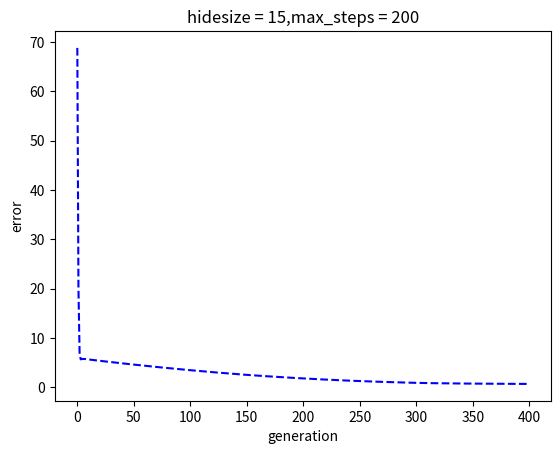

The matplotlib source for this figure:
###function approximation f(x)=sin(x)
###激活函数用的是sigmoid
import numpy as np
import math
import matplotlib.pyplot as plt
import pylab as pl
import mpl_toolkits.mplot3d

x = [-13.84, 10.69, 28.88, 47.05, 65.19, 83.36, -13.49, 9.32, 26.34, 43.12, 76.82,  -10.80, 7.54, 24.84, 42.05, 59.25, 76.38,  -9.72, 23.87, 41.21, 58.58, 75.87,  -8.62, 4.86, 21.84, 38.7, 56.32, 73.75, -7.72, 3.72, 21.25, 38.6, 55.56]
xmax = np.max(x)
xmin = np.min(x)
x = (x - xmin)/(xmax - xmin)
y = [27.64, 26.95, 26.43, 25.92, 25.45, 24.94, 34.41, 33.93, 33.47, 32.93, 31.91,  37.76, 36.92, 36.44, 35.97, 35.39, 35.09,     54.88, 52.87, 52.41, 51.93, 51.55,  65.77, 64.79, 63.84, 62.91, 61.99, 61.06,  86.12, 84.94, 83.78, 82.65, 81.55]
ymax = np.max(y)
ymin = np.min(y)
y = (y - ymin)/(ymax - ymin)
[X, Y] = np.meshgrid(x, y)

##  归一化处理 .....

# print(x)
# print(x[1])
x_size = 33
y_size = 33
z = [0, 1, 2, 3, 4, 5, 0, 1, 2, 3, 5, 0, 1, 2, 3, 4, 5, 0, 2, 3, 4, 5, 0, 1, 2, 3, 4, 5, 0, 1, 2, 3, 4]
zmax = np.max(z)
zmin = np.min(z)
z = (z - zmin)/(zmax - zmin)
hidesize = 15  # 隐层数量
W1x = np.random.random((hidesize, 1))  # 输入层与隐层之间的权重
W1y = np.random.random((hidesize, 1))  # 输入层与隐层之间的权重
B1 = np.random.random((hidesize, 1))  # 隐含层神经元的阈值
W2 = np.random.random((1, hidesize))  # 隐含层与输出层之间的权重
B2 = np.random.random((1, 1))  # 输出层神经元的阈值
threshold = 0.007  # 阈值（槛值）
max_steps = 400  # 迭代最高次数，超过此次数即会退出


def sigmoid(x_):  # 这里x_和y_在函数里面，不需要改
    y_ = 1 / (1 + math.exp(-x_))
    return y_


E = np.zeros((max_steps, 1))  # 误差随迭代次数的变化
Z = np.zeros(x_size)  # 模型的输出结果
for k in range(max_steps):
    temp = 0
    for i in range(x_size):
        hide_in = np.dot(x[i], W1x) + np.dot(y[i], W1y) - B1  # 隐含层输入数据
        # print(x[i])
        hide_out = np.zeros((hidesize, 1))  # 隐含层的输出数据
        for m in range(hidesize):
            # print("第{}个的值是{}".format(j,hide_in[j]))
            # print(j,sigmoid(j))
            hide_out[m] = sigmoid(hide_in[m])  # 计算hide_out
            # print("第{}个的值是{}".format(j, hide_out[j]))

            # print(hide_out[3])
        z_out = np.dot(W2, hide_out) - B2  # 模型输出

        Z[i] = z_out
        # print(i,Y[i])

        e = z_out - z[i]  # 模型输出减去实际结果。得出误差

        # 反馈，修改参数
        dB2 = -1 * threshold * e
        dW2 = e * threshold * np.transpose(hide_out)
        dB1 = np.zeros((hidesize, 1))
        for m in range(hidesize):
            dB1[m] = np.dot(np.dot(W2[0][m], sigmoid(hide_in[m])), (1 - sigmoid(hide_in[m])) * (-1) * e * threshold)
            # np.dot((sigmoid(hide_in[j])), (1 - sigmoid(hide_in[j])))为sigmoid(hide_in[j])的导数
        dW1x = np.zeros((hidesize, 1))
        dW1y = np.zeros((hidesize, 1))

        for m in range(hidesize):
            dW1y[m] = np.dot(np.dot(W2[0][m], sigmoid(hide_in[m])), (1 - sigmoid(hide_in[m])) * y[i] * e * threshold)
        W1y = W1y - dW1y
        for m in range(hidesize):
            dW1x[m] = np.dot(np.dot(W2[0][m], sigmoid(hide_in[m])), (1 - sigmoid(hide_in[m])) * x[i] * e * threshold)
        W1x = W1x - dW1x
        B1 = B1 - dB1
        W2 = W2 - dW2
        B2 = B2 - dB2
        temp = temp + abs(e)

    E[k] = temp

    if k % 2 == 0:
        print(k)

# 反归一化
x = x * (xmax - xmin) + xmin
y = y * (ymax - ymin) + ymin
z = z * (zmax - zmin) + zmin
Z = Z * (zmax - zmin) + zmin
print(x)  # 输出输入的自变量x，即U_p
print(z)  # 输出输入的z
print(Z)  # 输出拟合的Z
# draw the figure, the color is r = read
print('e:')
print(E)
# 误差函数图直接上面两个函数值Y和y相减即可。

# 测试集误差计算
xtest = np.array([59.99, 6.56, 73.28])
xtest_size = 3
ytest = np.array([32.47, 53.97, 80.45])
ztest = np.array([4, 1, 5])
# 测试集输入元素归一化
xtest = (xtest - xmin)/(xmax - xmin)
ytest = (ytest - ymin)/(ymax - ymin)
e_test = 0
ztest_out = np.zeros(3)
for i in range(xtest_size):
    hide_in = np.dot(xtest[i], W1x) + np.dot(ytest[i], W1y) - B1  # 隐含层输入数据
    # print(x[i])
    hide_out = np.zeros((hidesize, 1))  # 隐含层的输出数据
    for m in range(hidesize):
        # print("第{}个的值是{}".format(j,hide_in[j]))
        # print(j,sigmoid(j))
        hide_out[m] = sigmoid(hide_in[m])  # 计算hide_out
        # print("第{}个的值是{}".format(j, hide_out[j]))

        # print(hide_out[3])
    ztest_out[i] = np.dot(W2, hide_out) - B2  # 模型输出
    e_test = e_test + abs(ztest_out[i] - ztest[i])  # 计算训练集均方误差
xtest = xtest * (xmax - xmin) + xmin
ytest = ytest * (ymax - ymin) + ymin
ztest_out = ztest_out * (zmax - zmin) + zmin
e_test = np.dot(ztest_out - ztest, ztest_out - ztest)
print('ztest_out:')
print(ztest_out)
print('e_test:')
print(e_test)

# 绘图
plt.figure()
plt.xlabel("generation")
plt.ylabel("error")
plt.title('hidesize = 15,max_steps = 200')
plt.plot(E, color='blue', linestyle='--')
plt.show()
